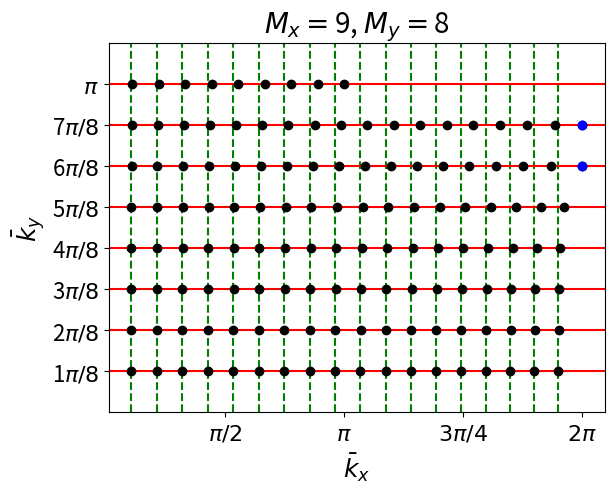
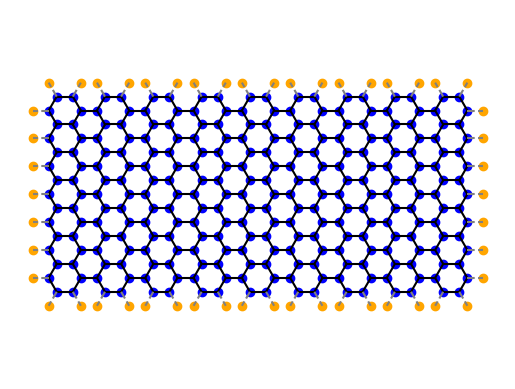
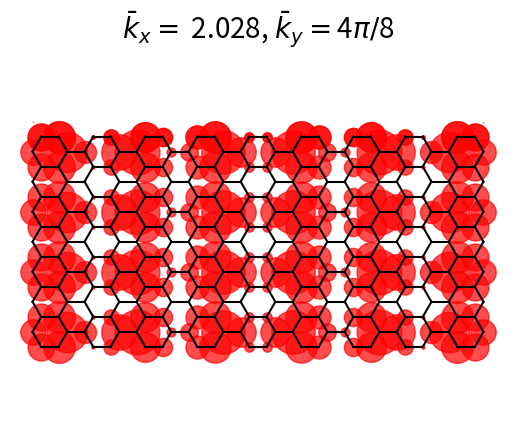
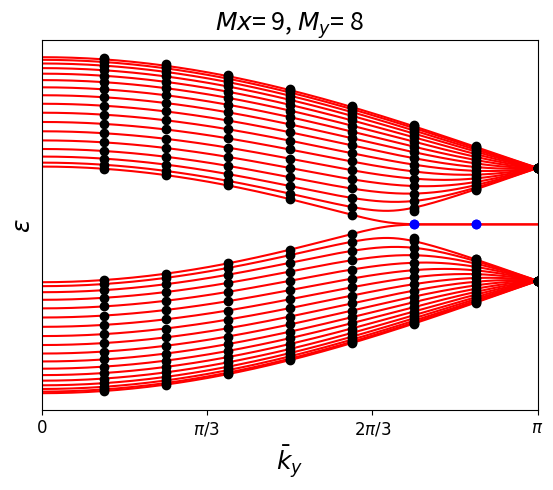
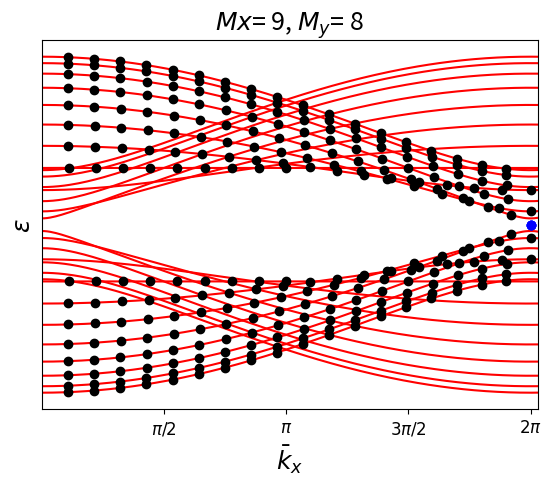
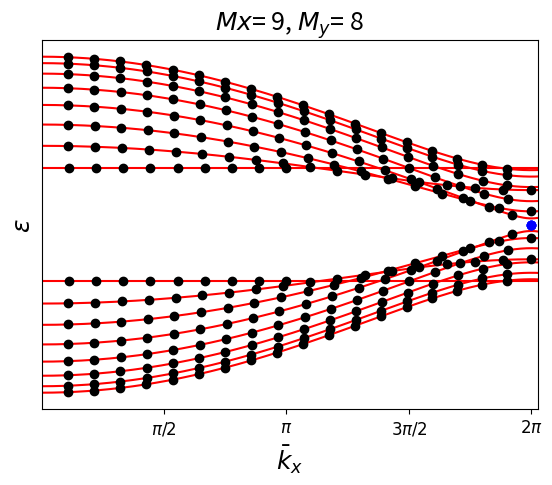

Reproduce these figures in Python, in order.
# -*- coding: utf-8 -*-
"""
Created on Wed Mar 27 16:14:41 2024

@author: Asus
"""

import numpy as np
from scipy.optimize import root_scalar
from scipy.optimize import newton
import matplotlib.pyplot as plt
import scipy.sparse as sp



'''
VARIABLES DE ENTRADA: introducir en Mx y My las dimensiones de la cinta
'''
Mx=9#Numero de dobles celdas en el eje x
My=8 #numero de dobles celdas verticales 
N=2*My-1 #numero de lineas dimeras en el eje y


#Parametros dimensionales del grafeno
c=1 #Constante honeycomb
a=c/(2*np.sin(60/180*np.pi)) #distancia entre primeros vecinos
t=2.7 #valor de la integral de salto
'''
CALCULO DE LOS KX PERMITIDOS 
'''

#En primer lugar calculamos los ky permitidos
ky=np.zeros(My-1)
for i in range(0,My-1):
    ky[i]=(i+1)*(np.pi/My)
dmBig=2*np.cos(ky/2) #deltas 

#para cada conjunto de ky habrá ciertos kx permitidos que vienen dados
#por la condicion de cuantización. Calcularemos en primer lugar 
#los estados de bulk.

#Importamos las funciones que nos dan la condicion de cuantizacion
thk= lambda dm,x: np.arctan((dm*np.sin(x/2))/(1+dm*np.cos(x/2))) #\theta_k
def gk(dm,M,x): #funcion g(k) que cuando vale n*pi indica el k permitido
    if dm<1:
        return x*(M)+thk(dm,x)
    else:
        breakp=2*np.arccos(-1/dm)
        
        if x==breakp:
            return x*(M)-np.pi/2
        elif x>breakp:
            return x*(M)+thk(dm,x)+np.pi
        else: 
            return x*(M)+thk(dm,x)
gk2=np.vectorize(gk)

#Para los estados de borde, cuando los haya, los q permitidos son los cruces
#entre f3 y f4
f3= lambda Mx, x: np.tanh(Mx*x) 
f4= lambda dm, x: (dm*np.sinh(x/2))*(1-dm*np.cosh(x/2))**(-1)
#por lo tanto ahora para cada ky debemos calcular los puntos correspondientes
#kx 

roots=[] #Aqui vamos a guardar todos los estados de bulk
rootsedge=[] #Aqui los de borde
npi=np.arange(1,2*Mx+1,1)*np.pi #Este vector lo uso para calculos

#INICIALIZAMOS CON UN BUCLE EL CALCULO DE LOS KX PERMITIDOS
for j in range(0,len(dmBig)):
    #para cada valor de ky, y por lo tanto de delta 
    #calculamos los kx permitidos
    dm=dmBig[j]
    Mc=np.ceil(dm/(2*(1-dm))) #valor critico de dm cuando dm<1
    #Primero calculo los de borde si es que existen
    if Mx>=Mc and abs(dm)<=1:
        #si se dan las condiciones buscamos el valor de q para
        #el estado de brode
        def func2(z):
             return f3(2*Mx,z)-f4(dm,z)
        #lo hacemos con el metodo de newton
        raizborde=newton(func2,-2*np.log(dm))
        #y lo agregamos a rootsedge acompañado de el borde 
        #de la zona de brillouin del ejex y de el valor del ky
        #para el que se encuentra
        rootsedge.append(np.array([np.pi*2,ky[j],raizborde]))
    #y ahora los de bulk
    rootstemp=np.array([]) #array temporal

    for p in npi:
        
        #para cada multiplo de pi, miramos donde se cruza
        #la funcion gk
        def func(x):
            return gk(dm,Mx,x)-p #notar que M=2*Mx es el numero de celdas SSH
        raiz=root_scalar(func,bracket=[0,2*np.pi],method='brentq').root
        if raiz==np.pi:
            #evitamos que nos coja valores de la raiz que corresponden al borde
            #de la zona de brillouin
            continue
        else:
            #y añadimos en otro caso
            rootstemp=np.append(rootstemp,raiz)
    rootstemp=np.array(rootstemp) #deshacemos el cambio, pues k=kx/2
    roots.append(rootstemp)


roots=np.array(roots) #cada array i-esimo contenidos en roots 
                      #contiene las raices de los estados de bulk que se 
                      #encuentran para la componente i-esima de ky
lastroots=np.array([])
for i in range(1,Mx+1):
    #el caso ky=pi es especial y lo tratamos aparte
    lastroots=np.append(lastroots,np.pi*i/(Mx))
rootsedge=np.array(rootsedge) #cada una de las filas de este array contiene 
#tres elementos: el primero es 2pi, para recordarnos que la parte real de k
#es igual a 2pi. El segundo es el valor de ky corresponiente a este estado
#de borde y el último es el valor de q (parte imaginaria de kx)

#Ya tenemos todos los estados calculados
#Aqui hacemos el plot de la primera figura
fig=plt.figure()
plt.ylim(0,np.pi+2*np.pi/(N+1))
x_ticks_locations = [n*np.pi/2 for n in range(1, 5)]
x_ticks_labels = [r'$\pi/2$',r'$\pi$',r'$3\pi/4$',r'$2\pi$']
plt.xticks(x_ticks_locations, x_ticks_labels,fontsize=16)
y_ticks_locations = np.append(ky,np.pi)*1
y_ticks_labels = [f'{n}$\pi/{int(My)}$' for n in range(1, My)]
y_ticks_labels.append(r'$\pi$')
plt.yticks(y_ticks_locations, y_ticks_labels,fontsize=16)
plt.title(r'$M_x=$'+str(Mx)+r', $M_y=$'+str(My),fontsize=20)
for i in range(0,len(roots[0])):
    plt.axvline(roots[0][i],linestyle='--',color='green')
plt.xlabel(r'$\bar{k}_{x}$',fontsize=18)
plt.ylabel(r'$\bar{k}_{y}$',fontsize=18)

for i in range(0,len(ky)):
    plt.axhline(ky[i],color='red')
    plt.plot(roots[i],ky[i]*np.ones_like(roots[i]),'.',color='black',
             markersize=12)
plt.axhline(np.pi,color='red')
plt.plot(lastroots,np.pi*np.ones_like(lastroots),'.',color='black',
         markersize=12)

for i in range(0,len(rootsedge)):
    plt.plot(rootsedge[i][0],rootsedge[i][1],marker='.',color='b',
             markersize=12)
    


'''
REPRESENTACIÓN DE LA DISTRIBUCIÓN DE PROBABILIDAD
'''
#Representamos la distribuccion de probabilidad del electron para los estados
#de bulk.

#Primero debemos de dibujar la red directa de los rectángulos del grafeno.
#Utilizando los parámetros anteriores definimos las componentes "x" e "y"
#de los vectores d que definimos en el texto. En este caso, vamos a inter
#cambiar las etiquetas y los atomos de la pareja (A1,B1) se posicionan en
#la pareja inferior de la celda unidad y los (A2,B2) en la superior.

d2x=np.sqrt(3)/2*c
d2y=c/2
d1x=0
d1y=0

#En las siguientes lineas calculo las coordenadas de cada uno
#de los atomos de carbono del ribbon, separando los bordes
#y los atomos que no interaccionan
A1x = np.sqrt(3)*np.arange(Mx+1)
A2x=A1x+d2x
A1y = np.arange(My+1)
A2y=A1y+d2y

B1x = A1x+a
B2x=B1x+d2x
B1y = A1y
B2y=B1y+d2y

#A partir de aqui y hasta la linea 213 volvemos estos datos mas manejables,
#apartamos los atomos fantasma de los de verdad...
A1=np.meshgrid(A1x[1:],A1y[1:])
A2=np.meshgrid(A2x,A2y)
A20x=np.delete(A2[0][0],0) 
A2Mx=np.delete(A2[0][-1],0)
A2bordesx=np.concatenate((A20x,A2Mx,A2[0][1:-1,0]),axis=0)
A20y=np.delete(A2[1][0],0)
A2My=np.delete(A2[1][-1],0)

A2bordesy=np.concatenate((A20y,A2My,A2[1][1:-1,0]),axis=0)
A1lista=np.vstack([A1[0].ravel(), A1[1].ravel()]).T
A2lista=np.vstack([A2[0][1:-1,1:].ravel(),A2[1][1:-1,1:].ravel()]).T


B1=np.meshgrid(B1x[1:],B1y[1:])
B2=np.meshgrid(B2x,B2y)
B20x=np.delete(B2[0][0],-1)
B2Mx=np.delete(B2[0][-1],-1)
B2bordesx=np.concatenate((B20x,B2Mx,B2[0][1:-1,-1]),axis=0)
B20y=np.delete(B2[1][0],-1)
B2My=np.delete(B2[1][-1],-1)
B2bordesy=np.concatenate((B20y,B2My,B2[1][1:-1,-1]),axis=0)
Bordesx=np.concatenate((A2bordesx,B2bordesx),axis=0)
Bordesy=np.concatenate((A2bordesy,B2bordesy),axis=0)
Bordes=np.column_stack((Bordesx,Bordesy))
B1lista=np.vstack([B1[0].ravel(), B1[1].ravel()]).T
B2lista=np.vstack([B2[0][1:-1,:-1].ravel(),B2[1][1:-1,:-1].ravel()]).T

#Pasamos a representar la figura en la que se muestran tanto los atomos
#falsos como los verdaderos.
plt.figure()
#plt.title('Representacion grafica del ribbon')
points=np.concatenate((A1lista,A2lista,B1lista,B2lista))
plt.axis('off')
plt.axis('equal')
for i in range(len(points)):
    #Parq pintar las lineas simplemente fijarse
    #en cuales son los primero vecinos de cada atomo
    point1=points[i]
    points2=[]
    for j in range(i,len(points)):
        if  abs(np.linalg.norm(point1-points[j])-a)<1e-3:
            points2.append(points[j])
    for p in points2:
        plt.plot([p[0],point1[0]],[p[1],point1[1]],'-',color='black')

plt.scatter(A1[0],A1[1],color='b')
plt.scatter(B1[0],B1[1],color='b')
plt.scatter(A2[0][1:-1,1:],A2[1][1:-1,1:],color='b')
#plt.scatter(A20x,A20y,color='orange')
#plt.scatter(A2Mx,A2My,color='orange')
plt.scatter(B2[0][1:-1,:-1],B2[1][1:-1,:-1],color='b')
#plt.scatter(B20x,B20y,color='orange')
#plt.scatter(B2Mx,B2My,color='orange')
plt.scatter(Bordesx,Bordesy,color='orange')

for i in range(len(Bordes)):
    #este bucle habría que optimizarlo pues es evidente que no me 
    #hace falta recorrer cada uno de los puntos pero bueno
    point1=Bordes[i]
    points2=[]
    for j in range(len(points)):
        if  abs(np.linalg.norm(point1-points[j])-a)<1e-3:
            points2.append(points[j])
    for p in points2:
        plt.plot([p[0],point1[0]],[p[1],point1[1]],'--',color='grey')



#Por fin podemos pasar a pintar las probabilidades. Primero pintamos tan solo
#los atomos verdaeros.
plt.figure()
for i in range(len(points)):
    #Parq pintar las lineas simplemente fijarse
    #en cuales son los primero vecinos de cada atomo
    point1=points[i]
    points2=[]
    for j in range(i,len(points)):
        if  abs(np.linalg.norm(point1-points[j])-a)<1e-3:
            points2.append(points[j])
    for p in points2:
        plt.plot([p[0],point1[0]],[p[1],point1[1]],'-',color='black')


#Escogemos aqui el estado que nos interesa
m=3
alfa=5
Kx= roots[m][alfa]
Ky=ky[m]
plt.title(r'$\bar{k}_x=$ ' +str(round(Kx,3))+ 
          r', $\bar{k}_y=$'+str(m+1)+r'$\pi/$'  + str(My),fontsize=20 )

#Y aqui introducimos los modulos cuadrados de la funion de onda para cada 
#atomo de la celda unidad
C=4/(My*8*Mx)
def pA2(nx,ny,Kx=Kx,Ky=Ky):
    return C*np.sin(Kx*nx)**2*np.sin(Ky*ny)**2
def pA1(nx,ny,Kx=Kx,Ky=Ky):
    return C*np.sin(Kx*(nx+0.5))**2*np.sin(Ky*(ny+0.5))**2
def pB2(nx,ny,Kx=Kx,Ky=Ky):
    return C*np.sin(Kx*(Mx-nx))**2*np.sin(Ky*ny)**2
def pB1(nx,ny,Kx=Kx,Ky=Ky):
    return C*np.sin(Kx*(Mx-(nx+0.5)))**2*np.sin(Ky*(ny+0.5))**2

aug=1.5e5

#Finalmente con dos bucles (uno para cada los atomos A2,B2  y otro para los
#(A1,B1), pintamos la distribuccion de probabilidadd del estado de Bulk
#escogido.

for nx in range(0,Mx+1):
    if nx==0:  
        for ny in range(1,My+1):
            pb2=pB2(nx,ny,Kx,Ky)
            plt.scatter(B2[0][0,nx],B2[1][ny][0],
                        s=aug*pb2,color='red',alpha=0.7)
    elif nx==Mx:
        for ny in range(1,My+1):
            pa2=pA2(nx,ny,Kx,Ky)
            plt.scatter(A2[0][0,nx],A2[1][ny][0],
                        s=aug*pa2,color='red',alpha=0.7)
    else:
        for ny in range(1,My):
            pa2=pA2(nx,ny,Kx,Ky)
            plt.scatter(A2[0][0,nx],A2[1][ny][0],
                        s=aug*pa2,color='red',alpha=0.7)
            pb2=pB2(nx,ny,Kx,Ky)
            plt.scatter(B2[0][0,nx],B2[1][ny][0],
                        s=aug*pb2,color='red',alpha=0.7)


for nx in range(0,Mx):
    for ny in range(0,My):
        pa1=pA1(nx,ny,Kx,Ky)
        plt.scatter(A1[0][0,nx],A1[1][ny][0],
                    s=aug*pa1,color='red',alpha=0.7)
        pb1=pB1(nx,ny,Kx,Ky)
        plt.scatter(B1[0][0,nx],B1[1][ny][0],
                    s=aug*pb1,color='red',alpha=0.7)
    pa1=pA1(nx,My,Kx,Ky)
    plt.scatter(A1[0][0,nx],A1[1][len(A1[1])-1][0],
                s=aug*pa1,color='red',alpha=0.7)
    pb1=pB1(nx,My,Kx,Ky)
    plt.scatter(B1[0][0,nx],B1[1][len(A1[1])-1][0],
                s=aug*pb1,color='red',alpha=0.7)

plt.axis('off')
plt.axis('equal')


'''
ESTRUCTURA DE BANDAS EN RIBBONS FINITOS
'''
#Conocemos las exoresiones analiticas de las energias, tanto de los estados de 
#borde como de los de bulk. Son las siguientes.
def ek(ky,kx,t=t): 
    #Energia de los estados de bulk
    dm=2*np.cos(ky/2)
    return t*np.sqrt(1+dm**2+2*dm*np.cos(kx/2))

def eq(ky,q,t=t):
    #Energia de los estados de borde
    dm=2*np.cos(ky/2)
    return t*np.sqrt(np.abs(1+dm**2-2*dm*np.cosh(q/2)))

#Para pintarlas, primero calculamos las de los ribbons infinitos
#tanto de zigzag como de armchair (igual que en los respectivos codigos).
def eix(x):
    if np.isclose(x % np.pi, 0):
        return np.cos(x)
    elif np.isclose(x % (np.pi / 2), 0) and not np.isclose(x % np.pi, 0):
        return 1j*np.sin(x)
    else:
        return np.cos(x)+1j*np.sin(x)
eix=np.vectorize(eix)

#CODIGO PARA LAS BANDAS ZIGZAG

#Defino las matrices que forman parte del hamiltoniano de la supercelda
H0=sp.diags((t*np.ones(4*Mx-1),0,t*np.ones(4*Mx-1)),[-1,0,1]).toarray()

h1=np.array([np.array([0,t,0,0]),np.zeros(4),np.zeros(4),np.array([0,0,t,0])])
H1=sp.kron(np.eye(Mx),h1).toarray()
Hmenos1=np.transpose(H1)

kyRepr=np.linspace(0,np.pi+0.05,200)
x=kyRepr[0]
Hk=Hmenos1*eix(-x)+H0+eix(x)*H1 #Hamiltoniano de la super celda



#Diagonalizamos el Hamiltoniano para un prmier valor de k
energies, states = np.linalg.eig(Hk)
idx=np.argsort(energies.real)
energies=energies[idx].real #nos quedamos con la parte real de las energias
                            #Se puede comprobar que la imaginaria es infima
states=states[:,idx]
EnergiesBig=energies

for i in range(1,len(kyRepr)):
    x=kyRepr[i]
    Hk=Hmenos1*eix(-x)+H0+eix(x)*H1
    energies, states = np.linalg.eig(Hk)
    idx=np.argsort(energies.real)
    energies=energies[idx].real
    states=states[:,idx]
    EnergiesBig=np.vstack((EnergiesBig,energies))

#Pasamos a hacer las figuras
plt.figure()

#Primero pintamos las energias de la cinta de grafeno.
for i in range(0,len(ky)):
    r=roots[i]
    for j in range(len(r)):
        plt.scatter(ky[i],ek(ky[i],r[j],t=2.7),color='black',zorder=1000)
        plt.scatter(ky[i],-ek(ky[i],r[j],t=2.7),color='black',zorder=1000)

for j in range(len(lastroots)):
    plt.scatter(np.pi,ek(np.pi,lastroots[j],t=2.7),color='black',zorder=1000)
    plt.scatter(np.pi,-ek(np.pi,lastroots[j],t=2.7),color='black',zorder=1000)

for n in range(len(rootsedge)):
        plt.scatter(rootsedge[n][1],eq(rootsedge[n][1],
                    rootsedge[n][2],t=1),color='blue',zorder=1000)
        plt.scatter(rootsedge[n][1],-eq(rootsedge[n][1],
                    rootsedge[n][2],t=1),color='blue',zorder=1000)
plt.title(r'$Mx$= '+str(Mx)+r', $M_y$= '+str(My),fontsize=18) 
plt.xlabel(r'$\bar{k}_y$',fontsize=18)
plt.ylabel(r'$\varepsilon$',fontsize=18)
x_ticks_locations = [0,np.pi/3,2*np.pi/3,np.pi]
x_ticks_labels = [r'$0$',r'$\pi/3$',r'$2\pi/3$',r'$\pi$']
plt.xticks(x_ticks_locations, x_ticks_labels,fontsize=12)
plt.yticks([])
#Y aqui las de los ribbons infinitos
for j in range(len(energies)-1):
    plt.plot(kyRepr[:],EnergiesBig[:, j],color='red')
plt.xlim(0,np.pi)


#CODIGO PARA PINTAR LAS BANDAS ARMCHAIR

#Primero hago una figura en la que se dejan ver todas
#las bandas. EL codigo es el mismo que para el caso en
#el que calculamos las bandas de los ribbons armchair infinitos
#Van a haber bandas que nos tienen autoestados encima.

h1=sp.diags((t*np.ones(3),0,t*np.ones(3)),[-1,0,1]).toarray()
h2=np.array([np.zeros(4),np.array([0,0,t,0]),np.zeros(4),np.zeros(4)])
h3=np.transpose(h2)
HM0y=sp.kron(np.eye(My-1),h1).toarray()+sp.kron(sp.diags(np.ones(My-2),
                    -1).toarray(),h2).toarray()+sp.kron(sp.diags(np.ones(My-2),
                               1).toarray(),h3).toarray()
H0=np.zeros((4*(My-1)+2,4*(My-1)+2))
H0[:4*(My-1),:4*(My-1)]=HM0y
hborde=np.zeros((2,4*(My-1)+2))
hborde[0][-1]=t
hborde[1][-2]=t
hborde[1][-4]=t
hborde2=np.zeros((4*(My-1)+2,2))
hborde2[-4][1]=t
H0[:,-2:]=hborde2
H0[-2:, :]=hborde

Hmenos1=np.zeros((4*(My-1)+2,4*(My-1)+2))
h5=np.array([np.zeros(4),np.zeros(4),np.zeros(4),np.array([t,0,0,0])])
Hmenos1[:4*(My-1),:4*(My-1)]=sp.kron(sp.diags((np.ones(My-2),np.ones(My-1)),
       (1,0)),h5).toarray()
Hmenos1[:,-2:][-3][0]=t

H1=np.transpose(Hmenos1)

kxRepr=np.linspace(0,2*np.pi+1,200)

x=kxRepr[0]
Hk=Hmenos1*eix(-x)+H0+eix(x)*H1

energies, states = np.linalg.eig(Hk)
energies=np.sort(energies.real)
EnergiesBig=np.sort(energies.real)

for i in range(1,len(kxRepr)-1):
    x=kxRepr[i]
    Hk=Hmenos1*eix(-x)+H0+eix(x)*H1
    energies, states = np.linalg.eig(Hk)
    energies=np.sort(energies.real)
    EnergiesBig=np.vstack((EnergiesBig,energies))

plt.figure()
for i in range(0,len(ky)):
    r=roots[i]
    for j in range(len(r)):
        plt.scatter(r[j],ek(ky[i],r[j],t=2.7),color='black',zorder=1000)
        plt.scatter(r[j],-ek(ky[i],r[j],t=2.7),color='black',zorder=1000)
for n in range(len(rootsedge)):
        plt.scatter(rootsedge[n][0],eq(rootsedge[n][1],
                    rootsedge[n][2],t=1),color='blue',zorder=1000)
        plt.scatter(rootsedge[n][0],-eq(rootsedge[n][1],
                    rootsedge[n][2],t=1),color='blue',zorder=1000)
for j in range(len(lastroots)):
    plt.scatter(lastroots[j],ek(np.pi,lastroots[j],t=2.7),
                color='black',zorder=1000)
    plt.scatter(lastroots[j],-ek(np.pi,lastroots[j],t=2.7),
                color='black',zorder=1000)
plt.title(r'$Mx$= '+str(Mx)+r', $M_y$= '+str(My),fontsize=18) 
plt.xlabel(r'$\bar{k}_x$',fontsize=18)
plt.ylabel(r'$\varepsilon$',fontsize=18)
x_ticks_locations = [np.pi/2,np.pi,3*np.pi/2,2*np.pi]
x_ticks_labels = [r'$\pi/2$',r'$\pi$',r'$3\pi/2$',r'$2\pi$']
plt.xticks(x_ticks_locations, x_ticks_labels,fontsize=12)
plt.yticks([])
plt.xlim(0,2*np.pi+0.09)



for j in range(len(energies)):
    plt.plot(kxRepr[:-1],EnergiesBig[:, j],color='red')

plt.figure()
for ks in ky:
    plt.plot(kxRepr,ek(ks,kxRepr,t=2.7),color='red')
    plt.plot(kxRepr,-ek(ks,kxRepr,t=2.7),color='red')

plt.plot(kxRepr,ek(np.pi,kxRepr,t=2.7),color='red')
plt.plot(kxRepr,-ek(np.pi,kxRepr,t=2.7),color='red')
for i in range(0,len(ky)):
    r=roots[i]
    for j in range(len(r)):
        plt.scatter(r[j],ek(ky[i],r[j],t=2.7),color='black',zorder=1000)
        plt.scatter(r[j],-ek(ky[i],r[j],t=2.7),color='black',zorder=1000)
for n in range(len(rootsedge)):
        plt.scatter(rootsedge[n][0],eq(rootsedge[n][1],
                    rootsedge[n][2],t=1),color='blue',zorder=1000)
        plt.scatter(rootsedge[n][0],-eq(rootsedge[n][1],
                    rootsedge[n][2],t=1),color='blue',zorder=1000)
for j in range(len(lastroots)):
    plt.scatter(lastroots[j],ek(np.pi,lastroots[j],t=2.7),
                color='black',zorder=1000)
    plt.scatter(lastroots[j],-ek(np.pi,lastroots[j],t=2.7),
                color='black',zorder=1000)
plt.title(r'$Mx$= '+str(Mx)+r', $M_y$= '+str(My),fontsize=18) 
plt.xlabel(r'$\bar{k}_x$',fontsize=18)
plt.ylabel(r'$\varepsilon$',fontsize=18)
x_ticks_locations = [np.pi/2,np.pi,3*np.pi/2,2*np.pi]
x_ticks_labels = [r'$\pi/2$',r'$\pi$',r'$3\pi/2$',r'$2\pi$']
plt.xticks(x_ticks_locations, x_ticks_labels,fontsize=12)
plt.yticks([])
plt.xlim(0,2*np.pi+0.08)


    